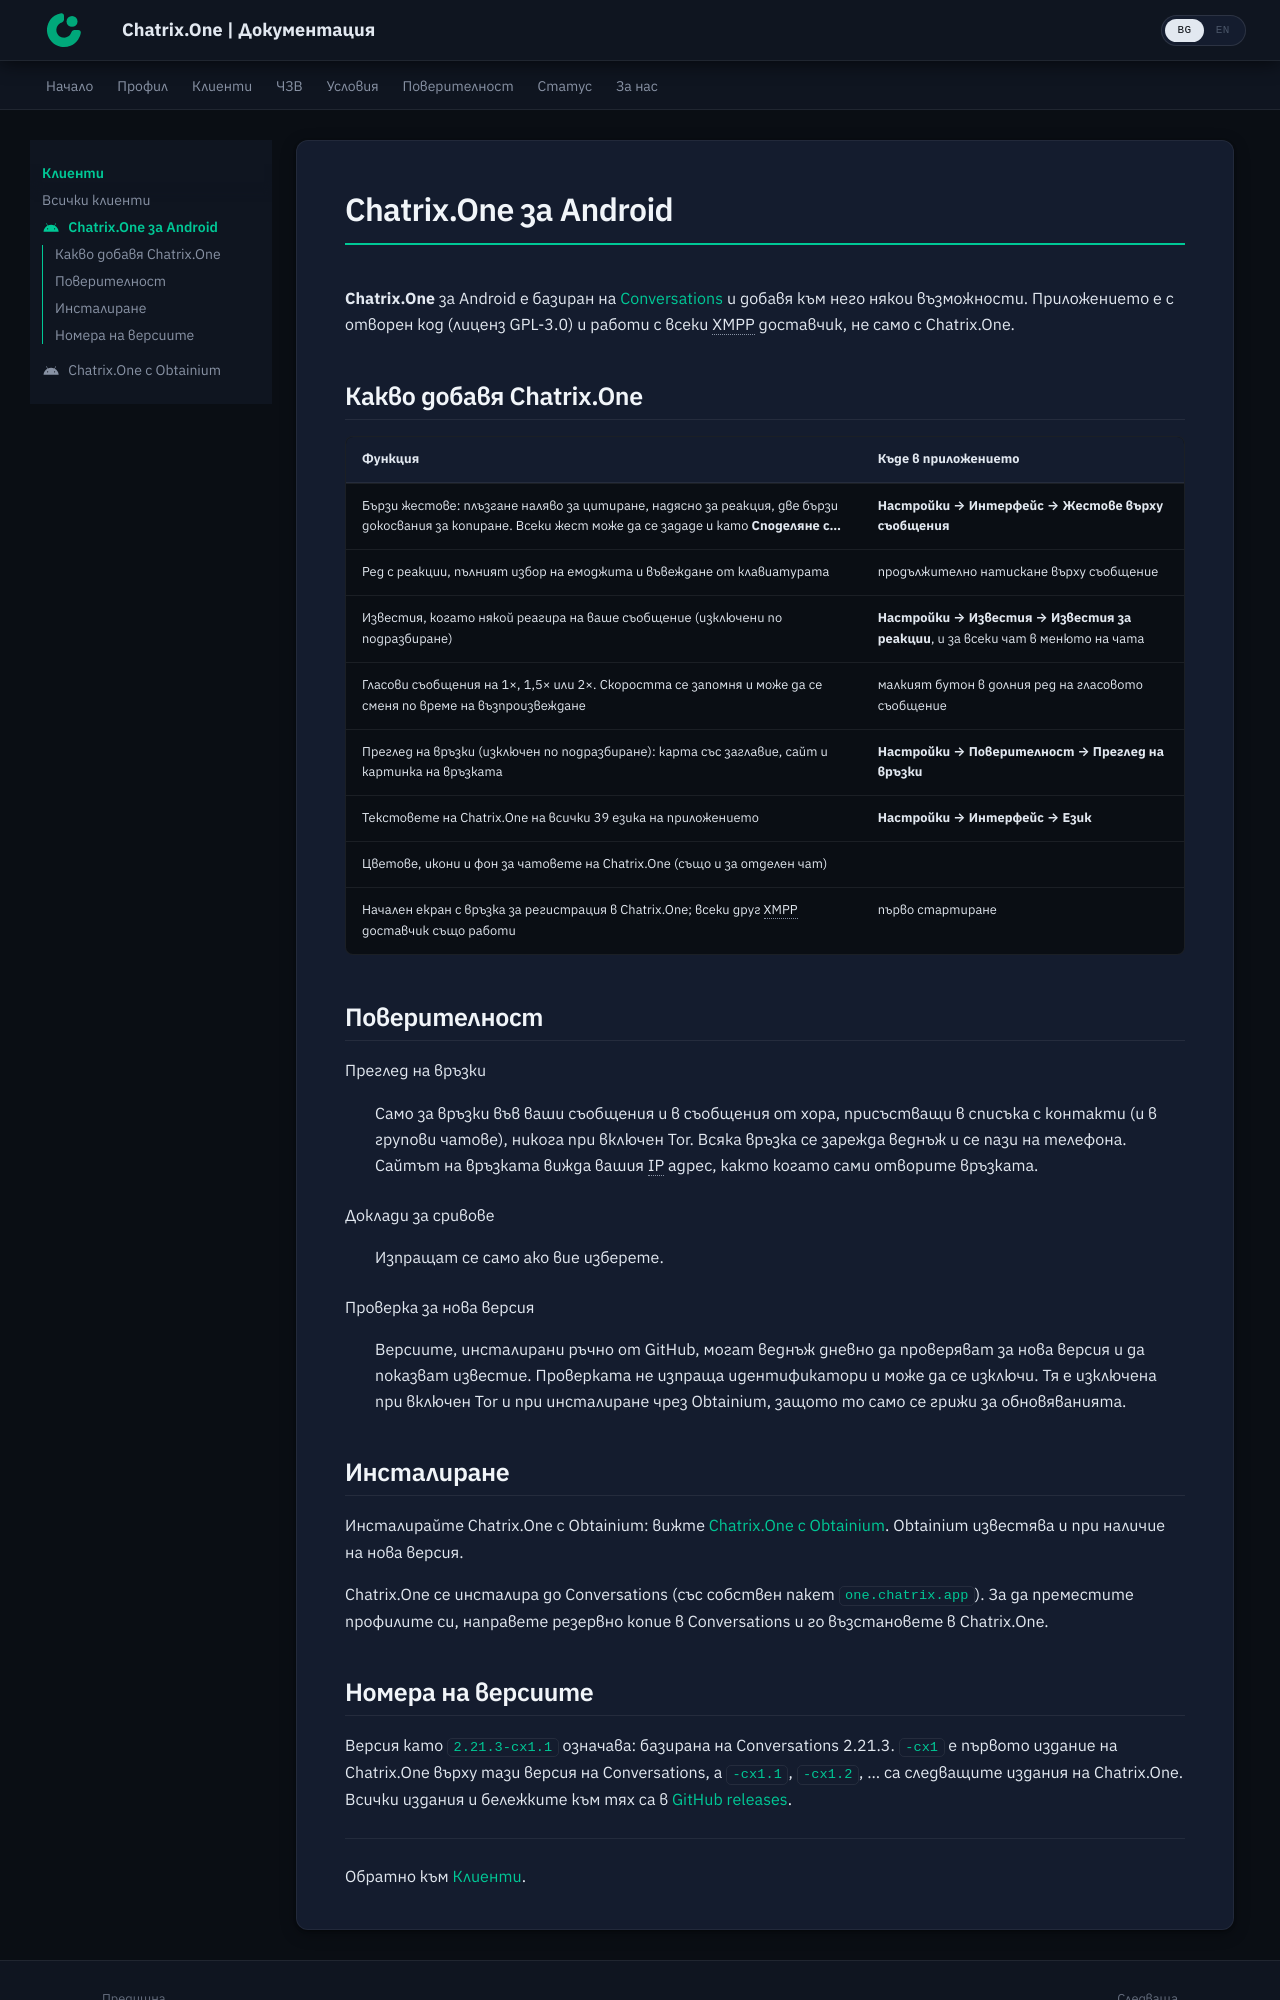

repository: ChatrixOne/docs.chatrix.one · page: clients/chatrix-one/index.html · generator: mkdocs

---
title: Chatrix.One за Android
icon: material/android
---

# Chatrix.One за Android

**Chatrix.One** за Android е базиран на [Conversations](https://codeberg.org/iNPUTmice/Conversations) и добавя към него някои възможности. Приложението е с отворен код (лиценз GPL-3.0) и работи с всеки XMPP доставчик, не само с Chatrix.One.

## Какво добавя Chatrix.One

| Функция | Къде в приложението |
|:-----------|:--------------------|
| Бързи жестове: плъзгане наляво за цитиране, надясно за реакция, две бързи докосвания за копиране. Всеки жест може да се зададе и като **Споделяне с…** | **Настройки → Интерфейс → Жестове върху съобщения** |
| Ред с реакции, пълният избор на емоджита и въвеждане от клавиатурата | продължително натискане върху съобщение |
| Известия, когато някой реагира на ваше съобщение (изключени по подразбиране) | **Настройки → Известия → Известия за реакции**, и за всеки чат в менюто на чата |
| Гласови съобщения на 1×, 1,5× или 2×. Скоростта се запомня и може да се сменя по време на възпроизвеждане | малкият бутон в долния ред на гласовото съобщение |
| Преглед на връзки (изключен по подразбиране): карта със заглавие, сайт и картинка на връзката | **Настройки → Поверителност → Преглед на връзки** |
| Текстовете на Chatrix.One на всички 39 езика на приложението | **Настройки → Интерфейс → Език** |
| Цветове, икони и фон за чатовете на Chatrix.One (също и за отделен чат) | |
| Начален екран с връзка за регистрация в Chatrix.One; всеки друг XMPP доставчик също работи | първо стартиране |

## Поверителност

Преглед на връзки
:   Само за връзки във ваши съобщения и в съобщения от хора, присъстващи в списъка с контакти (и в групови чатове), никога при включен Tor. Всяка връзка се зарежда веднъж и се пази на телефона. Сайтът на връзката вижда вашия IP адрес, както когато сами отворите връзката.

Доклади за сривове
:   Изпращат се само ако вие изберете.

Проверка за нова версия
:   Версиите, инсталирани ръчно от GitHub, могат веднъж дневно да проверяват за нова версия и да показват известие. Проверката не изпраща идентификатори и може да се изключи. Тя е изключена при включен Tor и при инсталиране чрез Obtainium, защото то само се грижи за обновяванията.

## Инсталиране

Инсталирайте Chatrix.One с Obtainium: вижте [Chatrix.One с Obtainium](obtainium.md). Obtainium известява и при наличие на нова версия.

Chatrix.One се инсталира до Conversations (със собствен пакет `one.chatrix.app`). За да преместите профилите си, направете резервно копие в Conversations и го възстановете в Chatrix.One.
